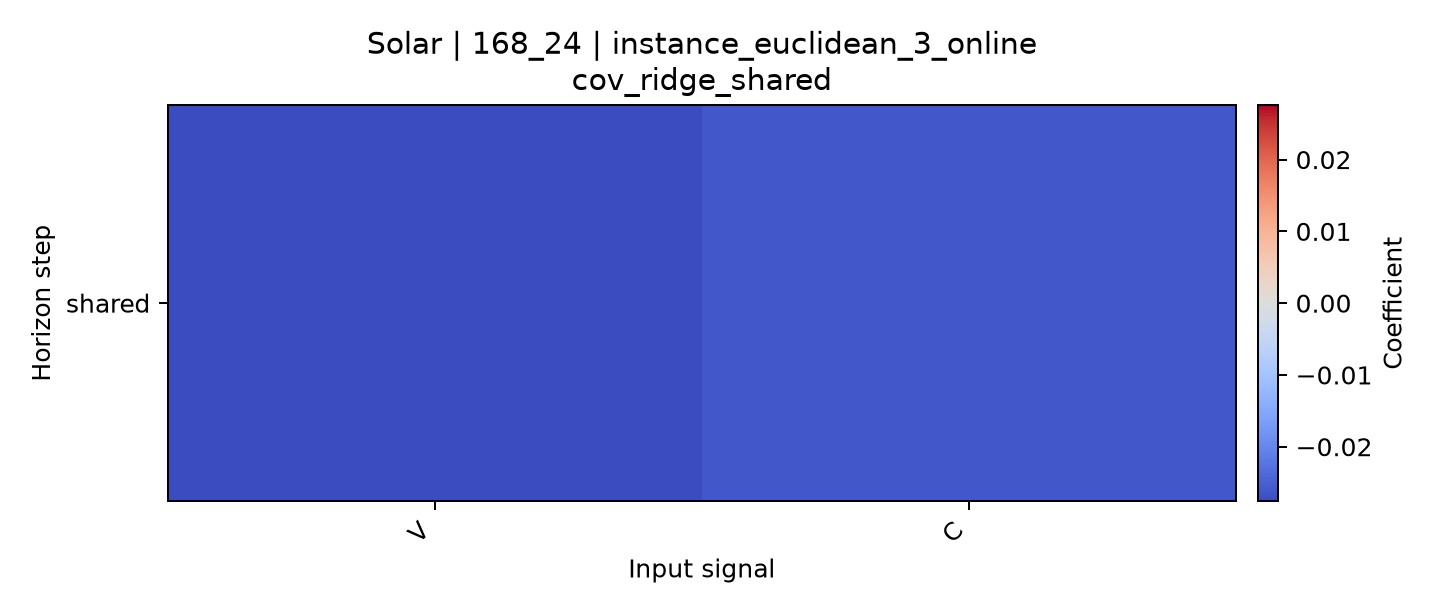

The data file committed next to this chart (first rows):
horizon, V, C
shared, -0.0276, -0.02605
